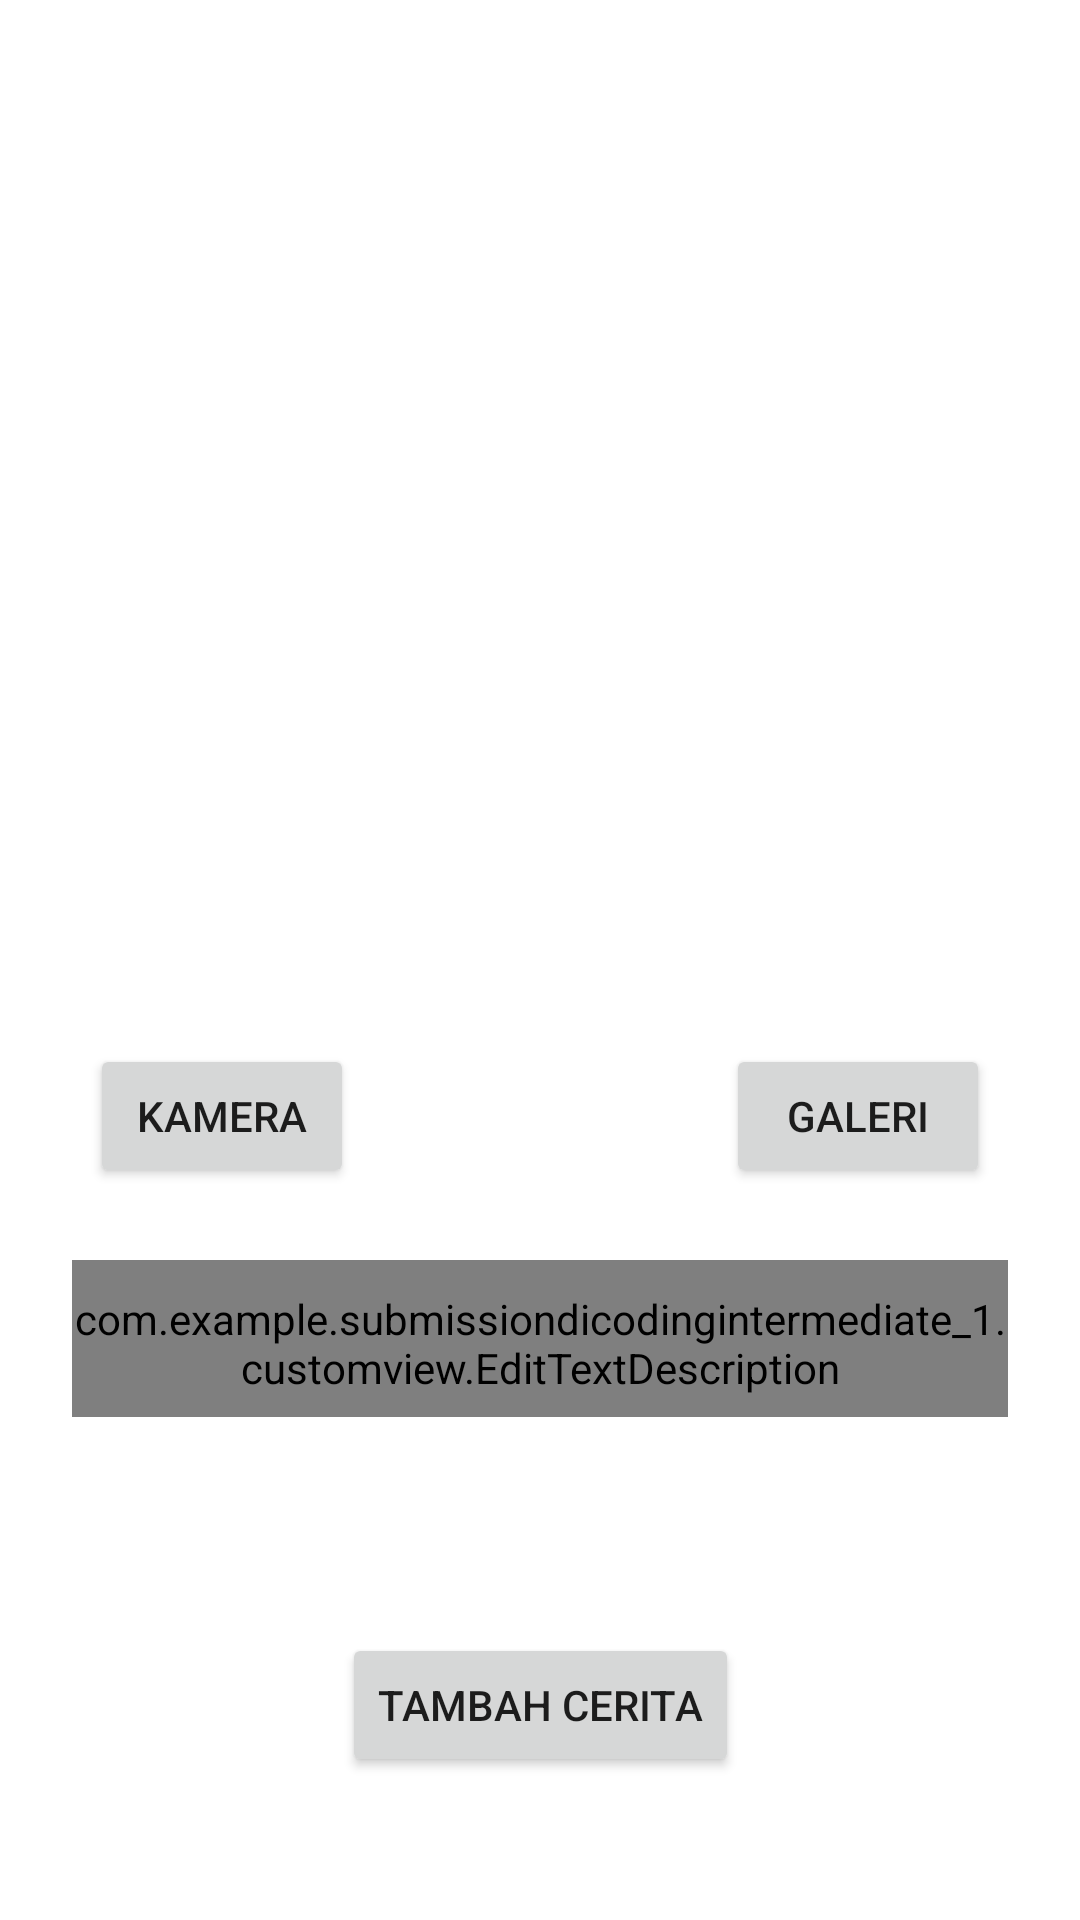

Here is an Android app screen rendered from its layout file. Give the layout XML and the strings, colors and styles it references.
<!-- AndroidManifest.xml: application theme Theme.SubmissionDicodingIntermediate_1 -->
<!-- res/layout/activity_upload.xml -->
<?xml version="1.0" encoding="utf-8"?>
<androidx.constraintlayout.widget.ConstraintLayout xmlns:android="http://schemas.android.com/apk/res/android"
    xmlns:app="http://schemas.android.com/apk/res-auto"
    xmlns:tools="http://schemas.android.com/tools"
    android:layout_width="match_parent"
    android:layout_height="match_parent"
    tools:context=".ui.uploadstory.UploadActivity">

    <ImageView
        android:id="@+id/iv_image"
        android:layout_width="300dp"
        android:layout_height="300dp"
        android:layout_marginStart="24dp"
        android:layout_marginTop="24dp"
        android:layout_marginEnd="24dp"
        app:layout_constraintEnd_toEndOf="parent"
        app:layout_constraintStart_toStartOf="parent"
        app:layout_constraintTop_toTopOf="parent"
        app:srcCompat="@drawable/icon_image" />

    <Button
        android:id="@+id/btn_camera"
        android:layout_width="wrap_content"
        android:layout_height="wrap_content"
        android:layout_marginTop="24dp"
        android:text="@string/camera"
        app:layout_constraintStart_toStartOf="@+id/iv_image"
        app:layout_constraintTop_toBottomOf="@+id/iv_image" />

    <Button
        android:id="@+id/btn_galery"
        android:layout_width="wrap_content"
        android:layout_height="wrap_content"
        android:text="@string/galery"
        app:layout_constraintBottom_toBottomOf="@+id/btn_camera"
        app:layout_constraintEnd_toEndOf="@+id/iv_image"
        app:layout_constraintTop_toTopOf="@+id/btn_camera" />

    <com.example.submissiondicodingintermediate_1.customview.EditTextDescription
        android:id="@+id/edt_description"
        style="@style/Widget.AppCompat.EditText"
        android:layout_width="match_parent"
        android:layout_height="wrap_content"
        android:layout_marginStart="24dp"
        android:layout_marginTop="24dp"
        android:layout_marginEnd="24dp"
        android:gravity="top|start"
        android:inputType="textMultiLine|textNoSuggestions"
        app:layout_constraintEnd_toEndOf="@+id/btn_galery"
        app:layout_constraintStart_toStartOf="@+id/btn_camera"
        app:layout_constraintTop_toBottomOf="@+id/btn_camera" />

    <Button
        android:id="@+id/btn_upload"
        android:layout_width="wrap_content"
        android:layout_height="wrap_content"
        android:layout_marginTop="24dp"
        android:text="@string/upload"
        app:layout_constraintBottom_toBottomOf="parent"
        app:layout_constraintEnd_toEndOf="@+id/edt_description"
        app:layout_constraintStart_toStartOf="@+id/edt_description"
        app:layout_constraintTop_toBottomOf="@+id/edt_description" />

    <ProgressBar
        android:id="@+id/progressBar_upload"
        style="?android:attr/progressBarStyle"
        android:layout_width="wrap_content"
        android:layout_height="wrap_content"
        android:visibility="gone"
        app:layout_constraintBottom_toBottomOf="parent"
        app:layout_constraintEnd_toEndOf="parent"
        app:layout_constraintStart_toStartOf="parent"
        app:layout_constraintTop_toTopOf="parent" />
</androidx.constraintlayout.widget.ConstraintLayout>
<!-- resources referenced by this layout -->
<resources>
  <string name="camera">Kamera</string>
  <string name="galery">Galeri</string>
  <string name="upload">Tambah Cerita</string>
  <style name="Theme.SubmissionDicodingIntermediate_1" parent="Theme.MaterialComponents.DayNight.DarkActionBar">
          
          <item name="colorPrimary">@color/blue_grey_900</item>
          <item name="colorPrimaryVariant">@color/blue_grey_600</item>
          <item name="colorOnPrimary">@color/white</item>
          
          <item name="colorSecondary">@color/teal_200</item>
          <item name="colorSecondaryVariant">@color/teal_700</item>
          <item name="colorOnSecondary">@color/black</item>
          
          <item name="android:statusBarColor" tools:targetApi="l">?attr/colorPrimaryVariant</item>
          
      </style>
  <color name="blue_grey_900">#263238</color>
  <color name="blue_grey_600">#546e7a</color>
  <color name="white">#FFFFFFFF</color>
  <color name="teal_200">#FF03DAC5</color>
  <color name="teal_700">#FF018786</color>
  <color name="black">#FF000000</color>
</resources>
